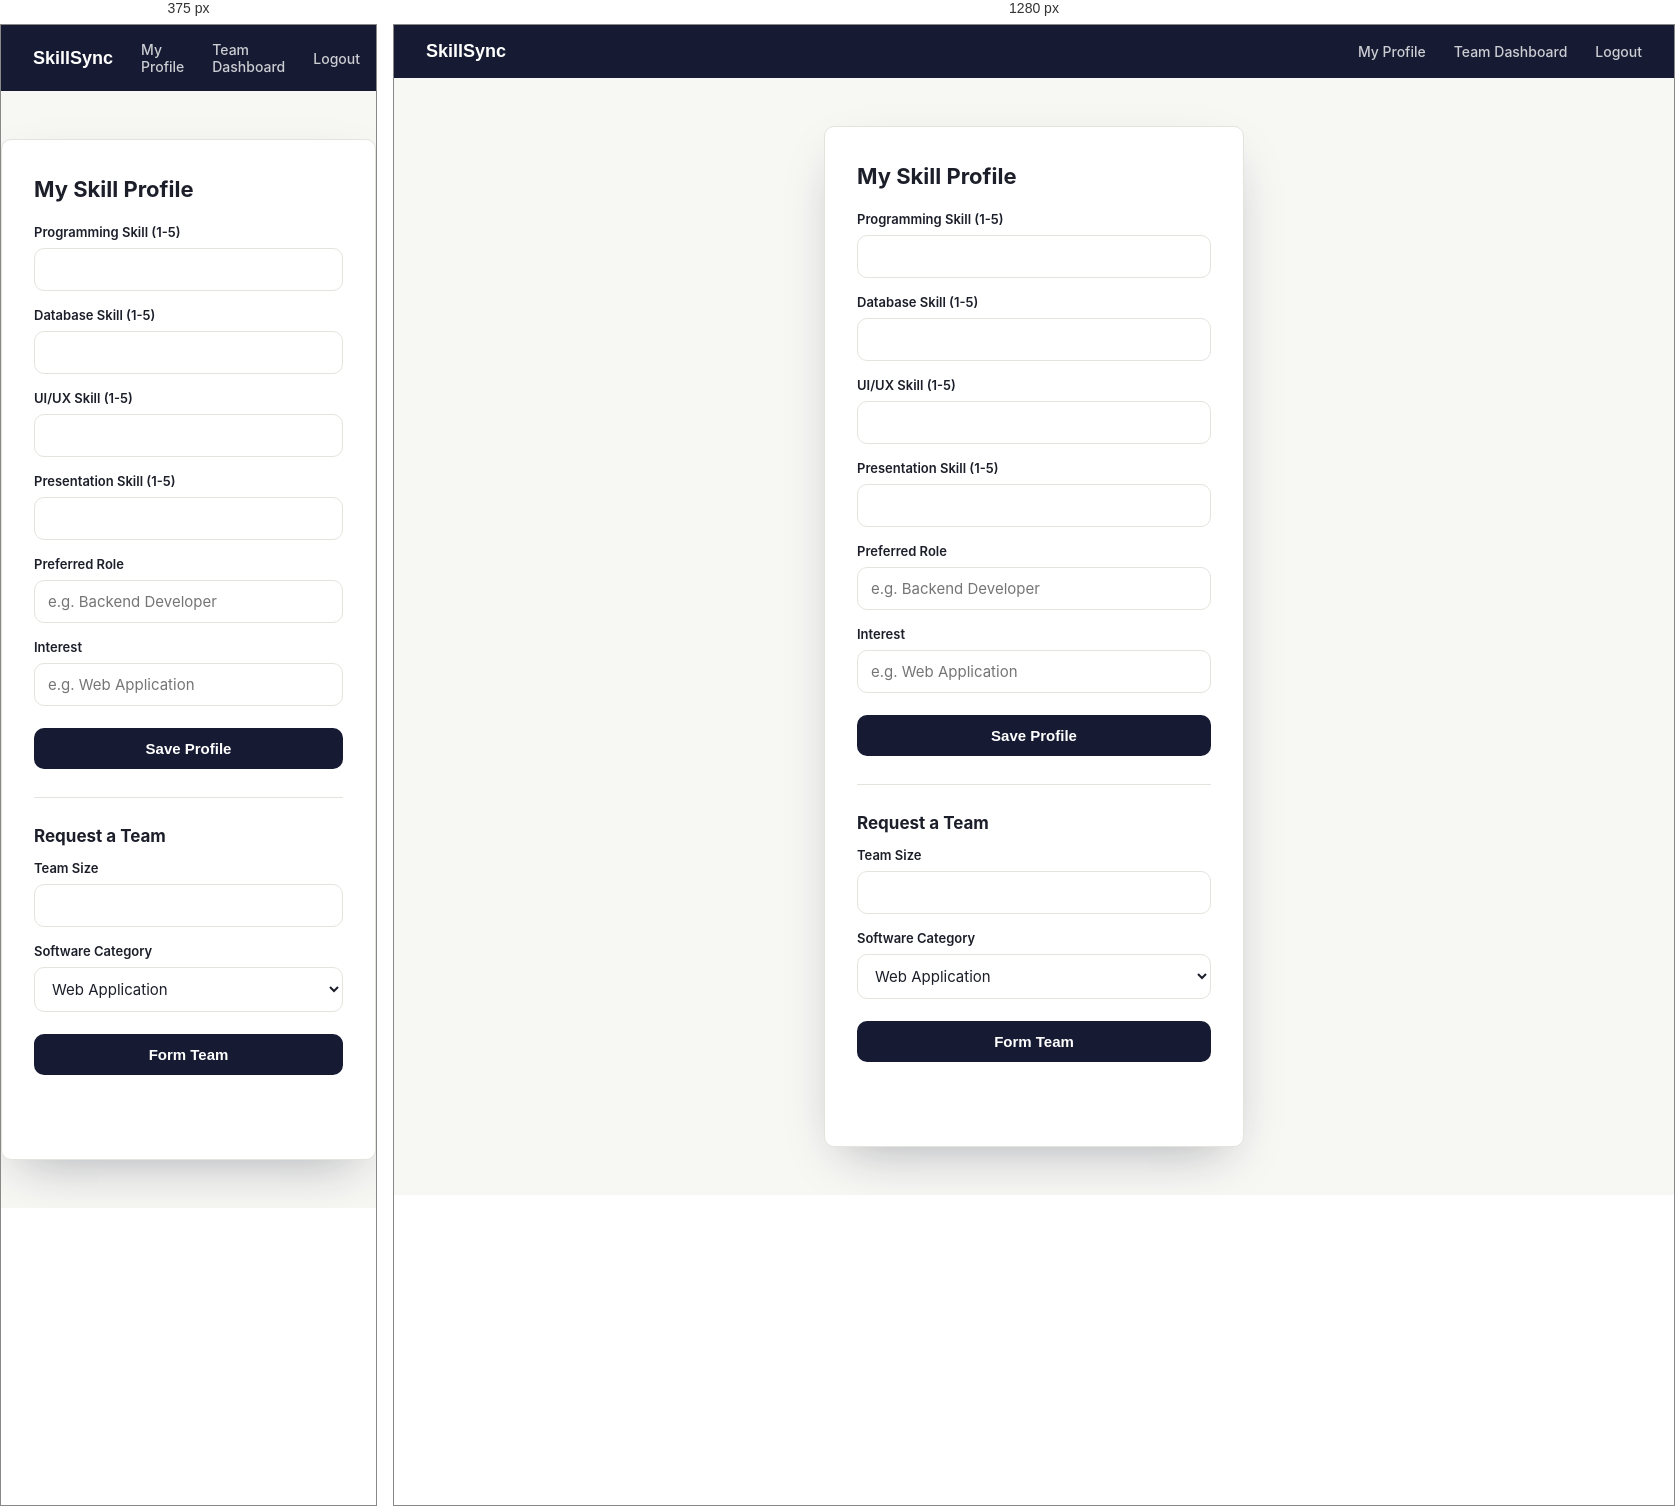
Rendered at 375 px and 1280 px, left to right.

<!-- file: profile.html -->
<!DOCTYPE html>
<html lang="en">
<head>
<meta charset="UTF-8">
<title>SkillSync - My Profile</title>
<link rel="stylesheet" href="css/style.css">
</head>
<body>
  <nav>
    <span class="logo">SkillSync</span>
    <a href="profile.html">My Profile</a>
    <a href="dashboard.html">Team Dashboard</a>
    <a href="#" id="logout">Logout</a>
  </nav>

  <div class="card">
    <h1>My Skill Profile</h1>

    <form id="profileForm">
      <label>Programming Skill (1-5)</label>
      <input type="number" min="1" max="5" id="programmingSkill" required>

      <label>Database Skill (1-5)</label>
      <input type="number" min="1" max="5" id="databaseSkill" required>

      <label>UI/UX Skill (1-5)</label>
      <input type="number" min="1" max="5" id="uiuxSkill" required>

      <label>Presentation Skill (1-5)</label>
      <input type="number" min="1" max="5" id="presentationSkill" required>

      <label>Preferred Role</label>
      <input type="text" id="preferredRole" placeholder="e.g. Backend Developer">

      <label>Interest</label>
      <input type="text" id="interest" placeholder="e.g. Web Application">

      <button type="submit">Save Profile</button>
    </form>

    <hr>

    <h2>Request a Team</h2>
    <form id="teamForm">
      <label>Team Size</label>
      <input type="number" min="2" id="teamSize" required>

      <label>Software Category</label>
      <select id="category">
        <option>Web Application</option>
        <option>Mobile Application</option>
        <option>AI/ML Application</option>
        <option>Game Development</option>
        <option>Data Analytics Application</option>
        <option>Cloud-Based Application</option>
        <option>Cybersecurity Tool</option>
      </select>

      <button type="submit">Form Team</button>
    </form>

    <p id="message" class="message"></p>
  </div>

  <script src="js/app.js"></script>
  <script>
    const sid = localStorage.getItem('sid');
    if (!sid) window.location.href = 'index.html';

    document.getElementById('profileForm').addEventListener('submit', async (e) => {
      e.preventDefault();
      const payload = {
        programmingSkill: +document.getElementById('programmingSkill').value,
        databaseSkill: +document.getElementById('databaseSkill').value,
        uiuxSkill: +document.getElementById('uiuxSkill').value,
        presentationSkill: +document.getElementById('presentationSkill').value,
        preferredRole: document.getElementById('preferredRole').value,
        interest: document.getElementById('interest').value,
      };
      try {
        await api(`/students/${sid}`, 'PUT', payload);
        document.getElementById('message').innerText = 'Profile saved.';
      } catch (err) {
        document.getElementById('message').innerText = err.message;
      }
    });

    document.getElementById('teamForm').addEventListener('submit', async (e) => {
      e.preventDefault();
      const payload = {
        teamSize: +document.getElementById('teamSize').value,
        category: document.getElementById('category').value,
        createdBy: sid,
      };
      try {
        const data = await api('/teams/form', 'POST', payload);
        localStorage.setItem('teamId', data.teamId);
        window.location.href = 'dashboard.html';
      } catch (err) {
        document.getElementById('message').innerText = err.message;
      }
    });

    document.getElementById('logout').addEventListener('click', () => {
      localStorage.clear();
      window.location.href = 'index.html';
    });
  </script>
</body>
</html>


/* @media block from css/style.css */
@media (max-width: 860px) {
  .auth-shell { grid-template-columns: 1fr; }
  .auth-visual { display: none; }
}